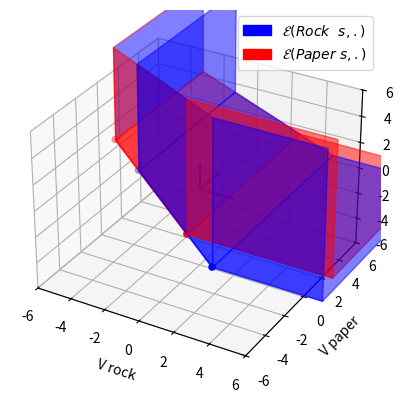

The matplotlib source for this figure:
import numpy as np
import matplotlib.pyplot as plt
from mpl_toolkits.mplot3d.art3d import Poly3DCollection
from matplotlib.patches import Patch

# Create a figure and a 3D axis
limite = 6

fig = plt.figure()
ax = fig.add_subplot(111, projection='3d')

def plotwithtrans(x,y,z, color):
    # point et droite
    ax.scatter([3+x,-3+x], [-3+y,0+y], [0+z,3+z], color=color)
    ax.plot(np.array([3+x,-3+x]), np.array([-3+y,0+y]), np.array([0+z,3+z]), alpha=0.5, color=color)

    #plan 1
    points = np.array([
        [3+x, -3+y, 0+z],  # Point A
        [-3+x, 0+y, 3+z], # Point B
        [-3+x, 0+y, 1.5*limite],# Point C
        [3+x, -3+y, 1.5*limite]  # Point D
    ])
    x1, y1, z1 = points[:, 0], points[:, 1], points[:, 2]
    vertices = [list(zip(x1, y1, z1))]
    poly = Poly3DCollection(vertices, alpha=0.5, facecolor=color, edgecolor=color)
    ax.add_collection3d(poly)

    #plan 2
    points = np.array([
        [3+x, -3+y, 0+z],  # Point A
        [-3+x, 0+y, 3+z], # Point B
        [-3+x, 1.5*limite, 3+z],# Point C
        [3+x, 1.5*limite, 0+z]  # Point D
    ])
    x1, y1, z1 = points[:, 0], points[:, 1], points[:, 2]
    vertices = [list(zip(x1, y1, z1))]
    poly = Poly3DCollection(vertices, alpha=0.5, facecolor=color, edgecolor=color)
    ax.add_collection3d(poly)

    #plan 3
    points = np.array([
        [3+x, -3+y, 0+z],  # Point A
        [1.5*limite, -3+y, 0+z], # Point B
        [1.5*limite, 1.5*limite, 0+z],# Point C
        [3+x, 1.5*limite, 0+z]  # Point D
    ])
    x1, y1, z1 = points[:, 0], points[:, 1], points[:, 2]
    vertices = [list(zip(x1, y1, z1))]
    poly = Poly3DCollection(vertices, alpha=0.5, facecolor=color, edgecolor=color)
    ax.add_collection3d(poly)

    #plan 4
    points = np.array([
        [3+x, -3+y, 0+z],  # Point A
        [1.5*limite, -3+y, 0+z], # Point B
        [1.5*limite, -3+y, 1.5*limite],# Point C
        [3+x, -3+y, 1.5*limite]  # Point D
    ])
    x1, y1, z1 = points[:, 0], points[:, 1], points[:, 2]
    vertices = [list(zip(x1, y1, z1))]
    poly = Poly3DCollection(vertices, alpha=0.5, facecolor=color, edgecolor=color)
    ax.add_collection3d(poly)

    #plan 5
    points = np.array([
        [-3+x, 0+y, 3+z],  # Point A
        [-3+x, 0+y, 1.5*limite], # Point B
        [-3+x, 1.5*limite, 1.5*limite],# Point C
        [-3+x, 1.5*limite, 3+z]  # Point D
    ])
    x1, y1, z1 = points[:, 0], points[:, 1], points[:, 2]
    vertices = [list(zip(x1, y1, z1))]
    poly = Poly3DCollection(vertices, alpha=0.5, facecolor='b', edgecolor=color)
    ax.add_collection3d(poly)

#E pour le signal Rock s translation de (0,-1,-2)
plotwithtrans(0,-1,-2, "b")

#E pour le signal Paper s translation de (-2,0,-1)
plotwithtrans(-2,0,-1, "r")

origin = [0, 0, 0]
ax.quiver(*origin, 2, 0, 0, color='red', arrow_length_ratio=0.1, label='X axis')
ax.quiver(*origin, 0, 2, 0, color='green', arrow_length_ratio=0.1, label='Y axis')
ax.quiver(*origin, 0, 0, 2, color='blue', arrow_length_ratio=0.1, label='Z axis')


# Define custom legend patches
blue_patch = Patch(color='blue', label=r'$\mathcal{E}(Rock \ s,.)$')
red_patch = Patch(color='red', label=r'$\mathcal{E}(Paper \ s,.)$')

# Add the custom legend
plt.legend(handles=[blue_patch, red_patch])


# Set plot limits
ax.set_xlim([-limite, limite])
ax.set_ylim([-limite, limite])
ax.set_zlim([-limite, limite])

# Set labels
ax.set_xlabel('V rock')
ax.set_ylabel('V paper')
ax.set_zlabel('V scissors')

# Show plot
plt.show()